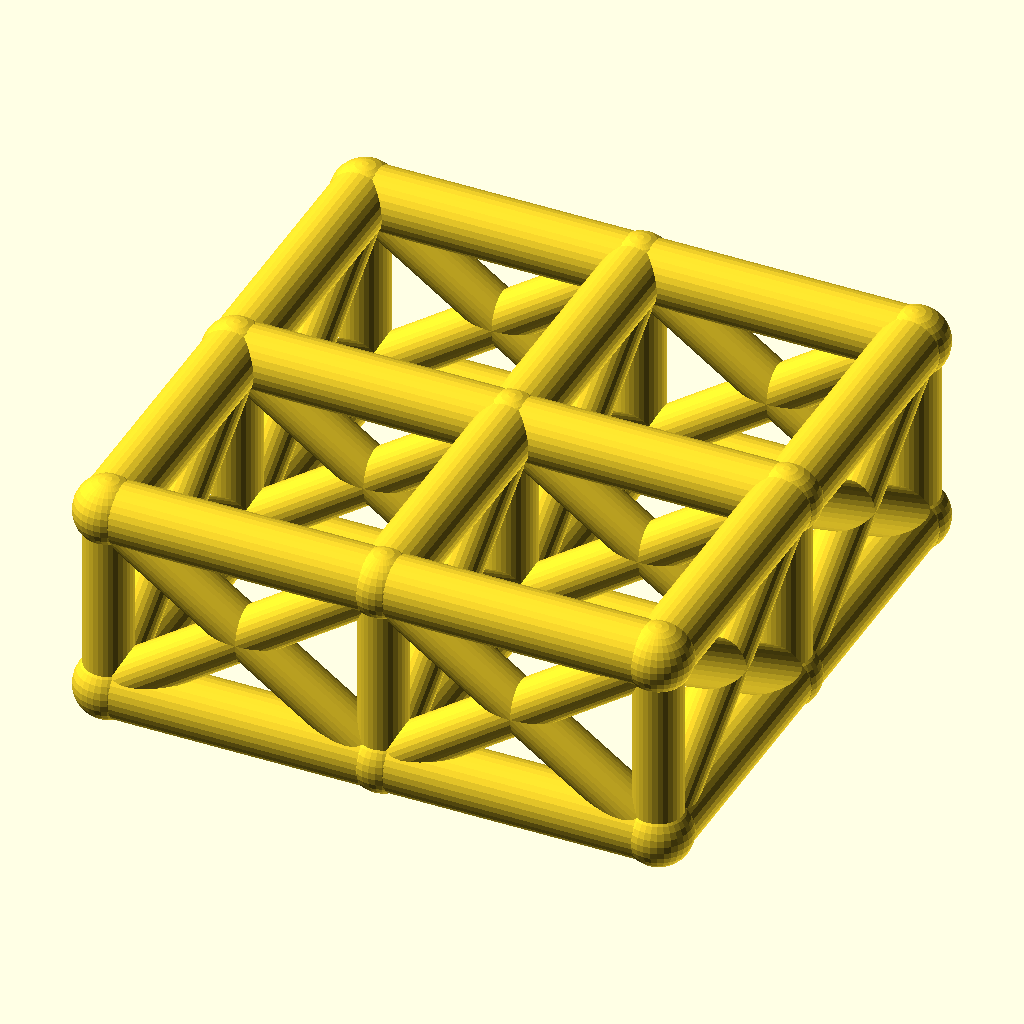
Cell 1: the model at its default parameters.
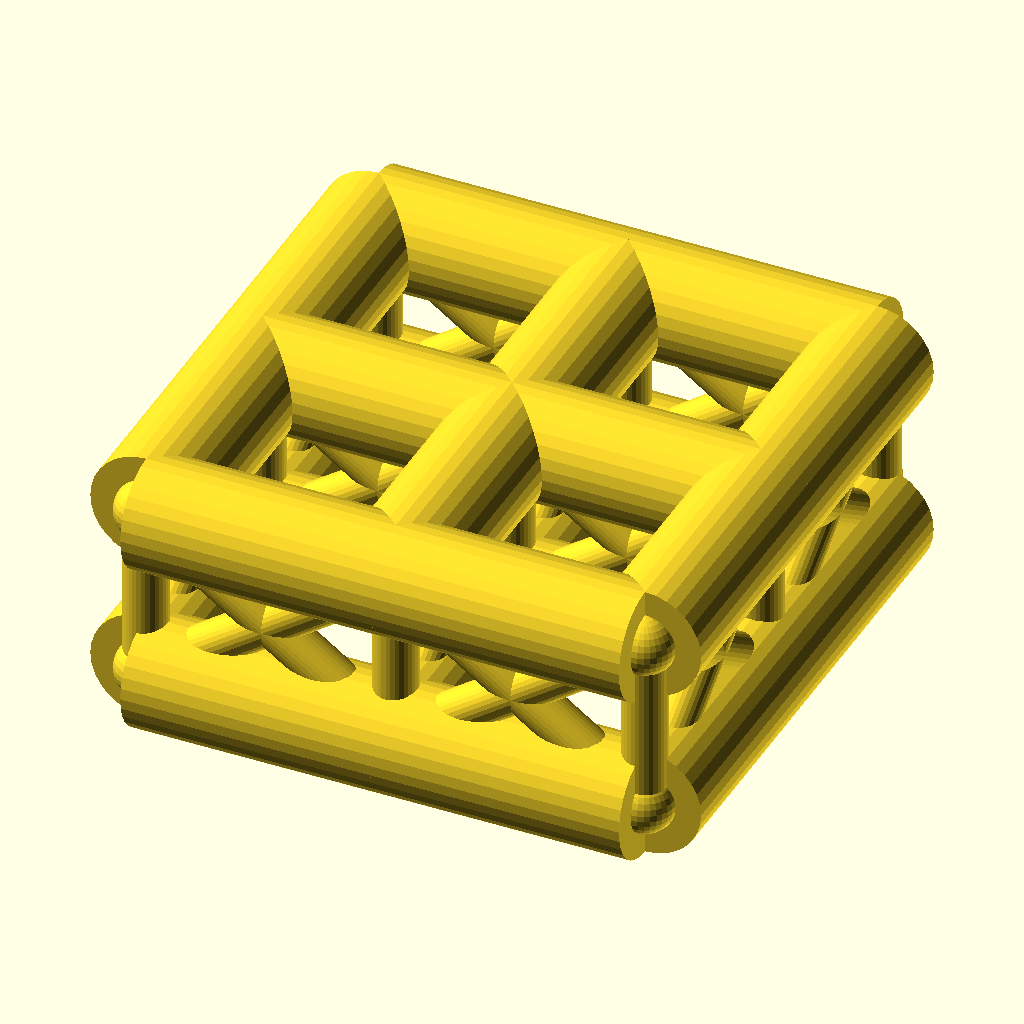
Cell 2 — chord_r set to 9, the other parameters unchanged.
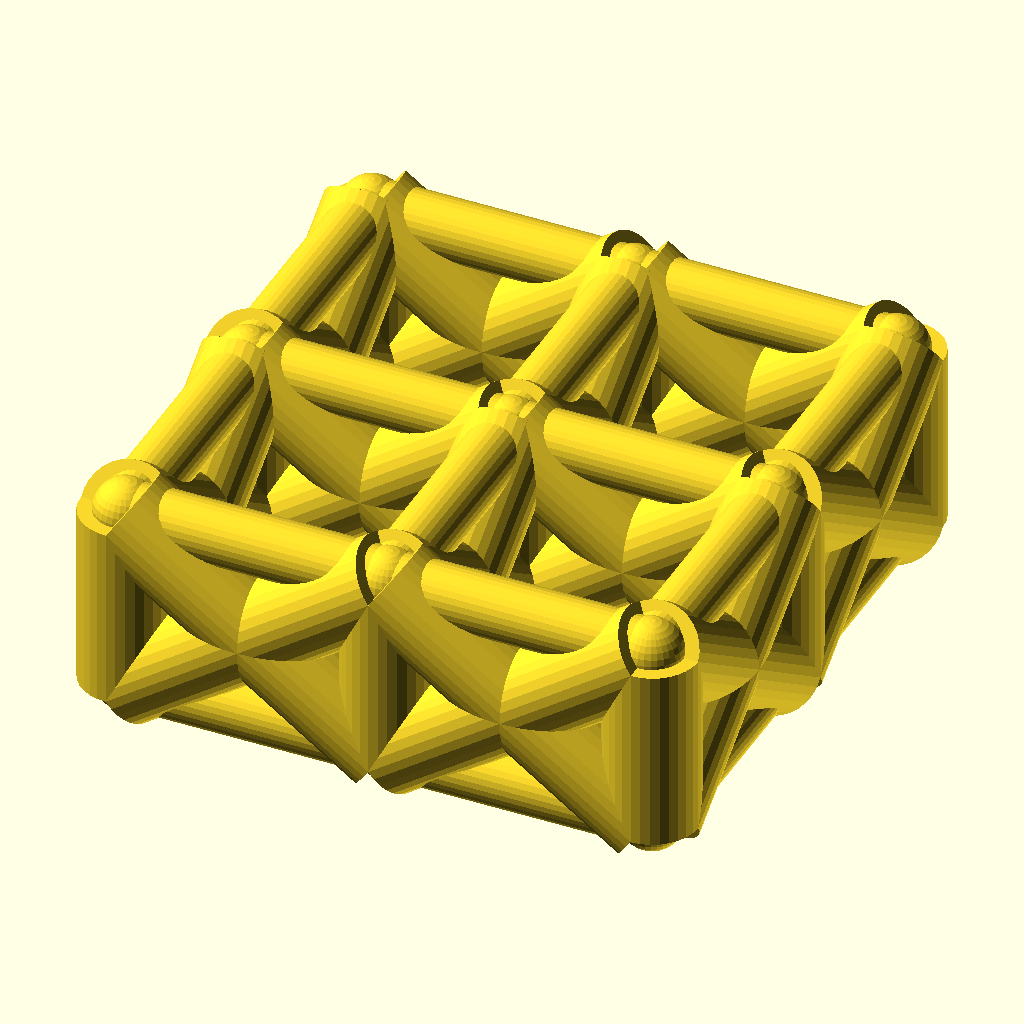
Cell 3: web_r = 7 (everything else at default).
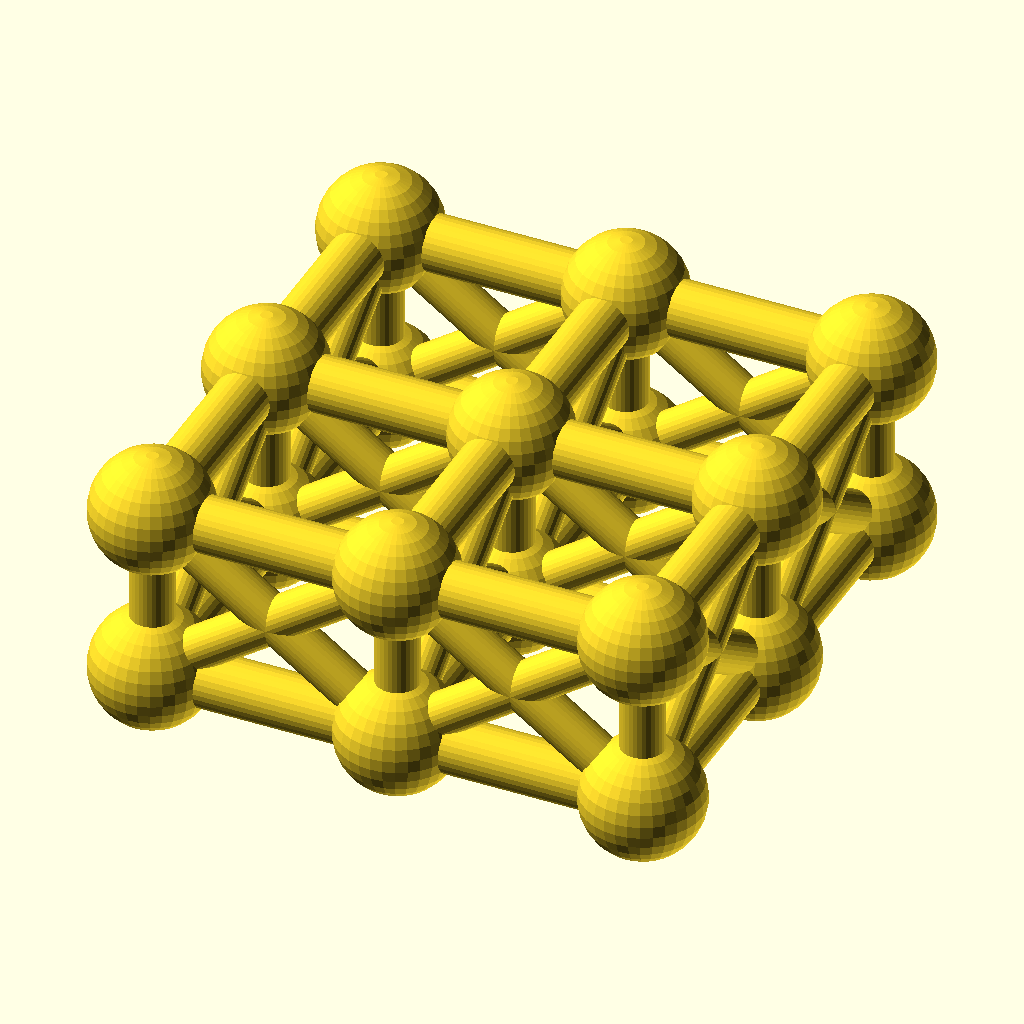
Cell 4: the same model with joint_r = 9.8.
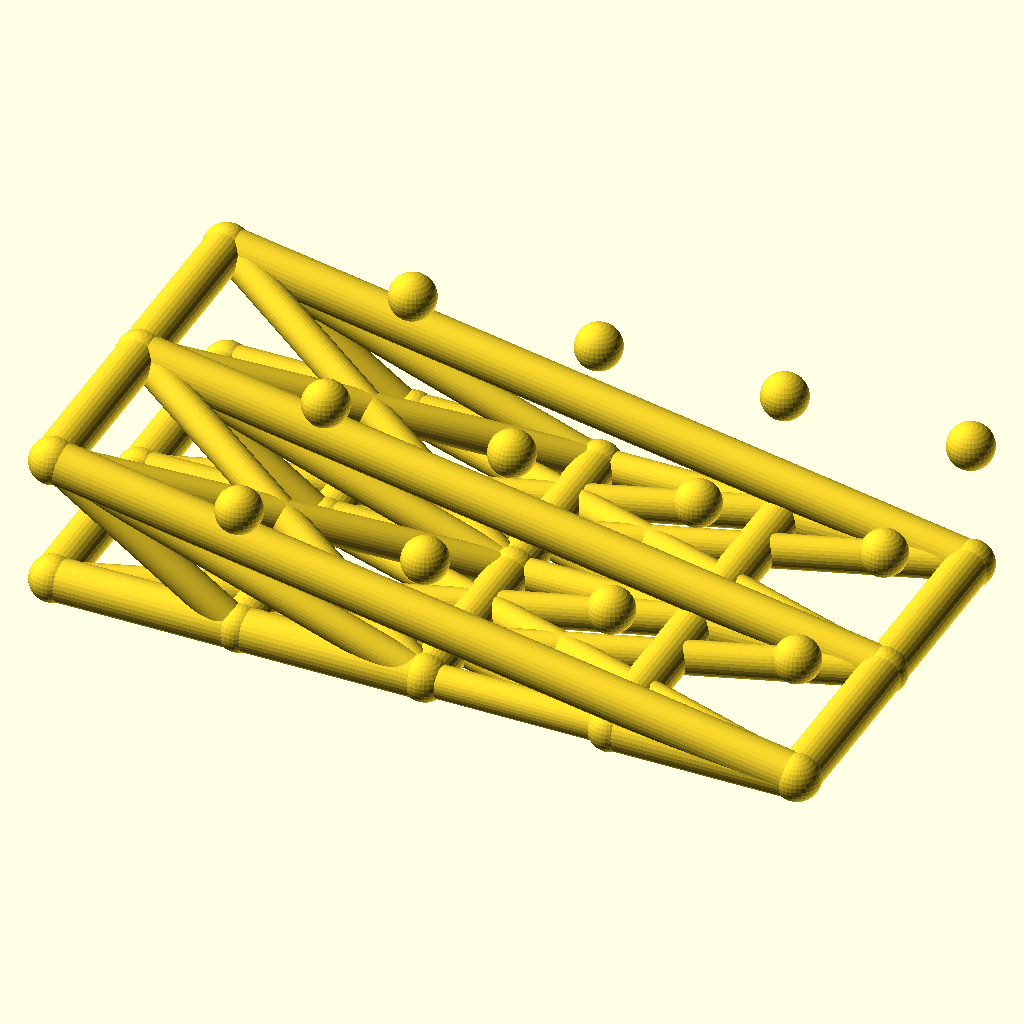
Cell 5 — cells_x set to 4, the other parameters unchanged.
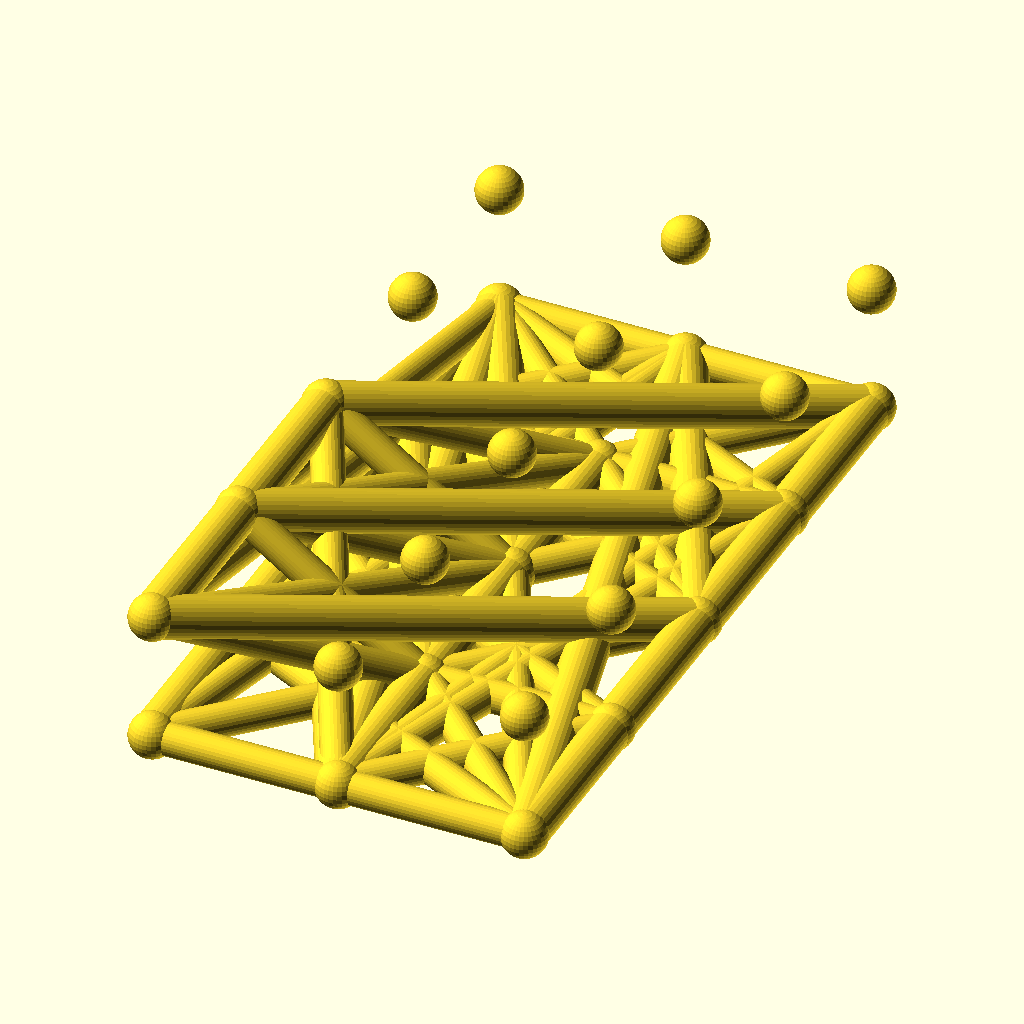
Cell 6 — cells_y set to 4, the other parameters unchanged.
All cells are drawn from the same view direction (rotation 55°, 0°, 25°, orthographic, colour scheme Cornfield), but the view is re-fitted for each cell, so position and scale can differ between cells as well as the parameter.
The OpenSCAD source (optional_data/data/wire2/spaceframes/scene_0057.scad):
$fn = 32;

// ----------------------------------------------------------------------
// Space frame
// ----------------------------------------------------------------------

// --- parameters (mm) ---
chord_r = 4.5;            // chord / longeron radius
web_r = 3.5;              // diagonal and strut radius
joint_r = 4.9;            // joint ball radius
cells_x = 2;              // cells along X
cells_y = 2;              // cells along Y
pitch = 40;               // grid pitch (X and Y)
grid_h = 28;              // layer spacing, Z

bbox_x = cells_x * pitch + 2 * joint_r;  // overall X, joints included
bbox_y = cells_y * pitch + 2 * joint_r;  // overall Y, joints included
bbox_z = grid_h + 2 * joint_r;  // overall Z, joints included
chord_d = 2 * chord_r;  // chord stock diameter
web_d = 2 * web_r;  // web stock diameter
joint_d = 2 * joint_r;  // joint ball diameter
plan_x = cells_x * pitch;  // chord plan length, X
plan_y = cells_y * pitch;  // chord plan width, Y
nodes = [for (lvl = [0, 1], i = [0 : cells_x], j = [0 : cells_y]) [i * pitch, j * pitch, lvl * grid_h]];

module member(a, b, r) {
  /* round stock from joint a to joint b, ends buried in the joint balls */
  d = b - a;
  length = norm(d);
  translate(a) rotate([0, acos(d[2] / length), atan2(d[1], d[0])])
    cylinder(h = length, r = r);
}

module joint(p, r) {
  /* ball at the joint centre, fatter than every member meeting there */
  translate(p) sphere(r = r);
}

/* members - each call is one graph edge */
member(nodes[0], nodes[3], chord_r);
member(nodes[1], nodes[4], chord_r);
member(nodes[2], nodes[5], chord_r);
member(nodes[3], nodes[6], chord_r);
member(nodes[4], nodes[7], chord_r);
member(nodes[5], nodes[8], chord_r);
member(nodes[0], nodes[1], chord_r);
member(nodes[1], nodes[2], chord_r);
member(nodes[3], nodes[4], chord_r);
member(nodes[4], nodes[5], chord_r);
member(nodes[6], nodes[7], chord_r);
member(nodes[7], nodes[8], chord_r);
member(nodes[9], nodes[12], chord_r);
member(nodes[10], nodes[13], chord_r);
member(nodes[11], nodes[14], chord_r);
member(nodes[12], nodes[15], chord_r);
member(nodes[13], nodes[16], chord_r);
member(nodes[14], nodes[17], chord_r);
member(nodes[9], nodes[10], chord_r);
member(nodes[10], nodes[11], chord_r);
member(nodes[12], nodes[13], chord_r);
member(nodes[13], nodes[14], chord_r);
member(nodes[15], nodes[16], chord_r);
member(nodes[16], nodes[17], chord_r);
member(nodes[0], nodes[9], web_r);
member(nodes[1], nodes[10], web_r);
member(nodes[2], nodes[11], web_r);
member(nodes[3], nodes[12], web_r);
member(nodes[4], nodes[13], web_r);
member(nodes[5], nodes[14], web_r);
member(nodes[6], nodes[15], web_r);
member(nodes[7], nodes[16], web_r);
member(nodes[8], nodes[17], web_r);
member(nodes[0], nodes[12], web_r);
member(nodes[9], nodes[3], web_r);
member(nodes[1], nodes[13], web_r);
member(nodes[10], nodes[4], web_r);
member(nodes[2], nodes[14], web_r);
member(nodes[11], nodes[5], web_r);
member(nodes[3], nodes[15], web_r);
member(nodes[12], nodes[6], web_r);
member(nodes[4], nodes[16], web_r);
member(nodes[13], nodes[7], web_r);
member(nodes[5], nodes[17], web_r);
member(nodes[14], nodes[8], web_r);
member(nodes[0], nodes[10], web_r);
member(nodes[9], nodes[1], web_r);
member(nodes[1], nodes[11], web_r);
member(nodes[10], nodes[2], web_r);
member(nodes[3], nodes[13], web_r);
member(nodes[12], nodes[4], web_r);
member(nodes[4], nodes[14], web_r);
member(nodes[13], nodes[5], web_r);
member(nodes[6], nodes[16], web_r);
member(nodes[15], nodes[7], web_r);
member(nodes[7], nodes[17], web_r);
member(nodes[16], nodes[8], web_r);

/* joint balls */
for (p = nodes) joint(p, joint_r);
Customizer parameters (derived from the source; name, type, default, range or options):
chord_r: number, default 4.5
web_r: number, default 3.5
joint_r: number, default 4.9
cells_x: number, default 2
cells_y: number, default 2
pitch: number, default 40
grid_h: number, default 28
